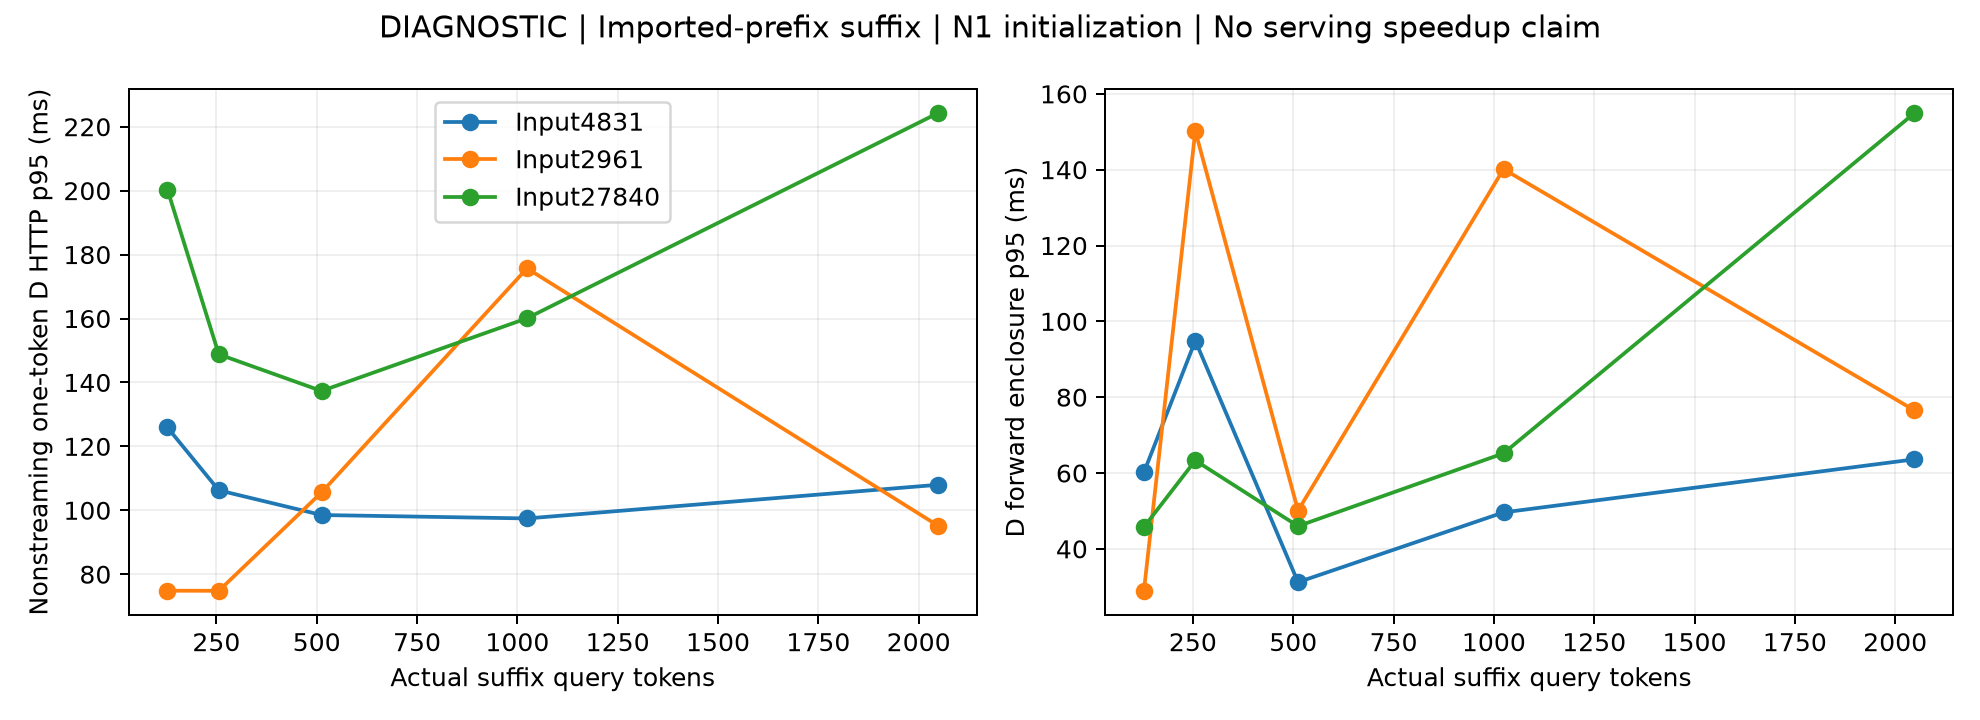

Values plotted in this chart, from the file beside it:
index, input_tokens, suffix_tokens, metric, value, evidence, scope
0, 4831, 128, clean_after_HTTP_p95_ms, 125.9, DIAGNOSTIC, C0 only. Enclosures are not exclusive ke…
0, 4831, 256, clean_after_HTTP_p95_ms, 106.2, DIAGNOSTIC, C0 only. Enclosures are not exclusive ke…
0, 4831, 512, clean_after_HTTP_p95_ms, 98.52, DIAGNOSTIC, C0 only. Enclosures are not exclusive ke…
0, 4831, 1024, clean_after_HTTP_p95_ms, 97.45, DIAGNOSTIC, C0 only. Enclosures are not exclusive ke…
0, 4831, 2048, clean_after_HTTP_p95_ms, 108, DIAGNOSTIC, C0 only. Enclosures are not exclusive ke…
0, 4831, 128, profile_forward_enclosure_p95_ms, 60.17, DIAGNOSTIC, C0 only. Enclosures are not exclusive ke…
0, 4831, 256, profile_forward_enclosure_p95_ms, 94.89, DIAGNOSTIC, C0 only. Enclosures are not exclusive ke…
0, 4831, 512, profile_forward_enclosure_p95_ms, 31.2, DIAGNOSTIC, C0 only. Enclosures are not exclusive ke…
0, 4831, 1024, profile_forward_enclosure_p95_ms, 49.62, DIAGNOSTIC, C0 only. Enclosures are not exclusive ke…
0, 4831, 2048, profile_forward_enclosure_p95_ms, 63.61, DIAGNOSTIC, C0 only. Enclosures are not exclusive ke…
6, 2961, 128, clean_after_HTTP_p95_ms, 74.85, DIAGNOSTIC, C0 only. Enclosures are not exclusive ke…
6, 2961, 256, clean_after_HTTP_p95_ms, 74.81, DIAGNOSTIC, C0 only. Enclosures are not exclusive ke…
6, 2961, 512, clean_after_HTTP_p95_ms, 105.6, DIAGNOSTIC, C0 only. Enclosures are not exclusive ke…
6, 2961, 1024, clean_after_HTTP_p95_ms, 175.7, DIAGNOSTIC, C0 only. Enclosures are not exclusive ke…
6, 2961, 2048, clean_after_HTTP_p95_ms, 95.19, DIAGNOSTIC, C0 only. Enclosures are not exclusive ke…
6, 2961, 128, profile_forward_enclosure_p95_ms, 28.93, DIAGNOSTIC, C0 only. Enclosures are not exclusive ke…
6, 2961, 256, profile_forward_enclosure_p95_ms, 150.2, DIAGNOSTIC, C0 only. Enclosures are not exclusive ke…
6, 2961, 512, profile_forward_enclosure_p95_ms, 50.09, DIAGNOSTIC, C0 only. Enclosures are not exclusive ke…
6, 2961, 1024, profile_forward_enclosure_p95_ms, 140.2, DIAGNOSTIC, C0 only. Enclosures are not exclusive ke…
6, 2961, 2048, profile_forward_enclosure_p95_ms, 76.52, DIAGNOSTIC, C0 only. Enclosures are not exclusive ke…
31, 27840, 128, clean_after_HTTP_p95_ms, 200.3, DIAGNOSTIC, C0 only. Enclosures are not exclusive ke…
31, 27840, 256, clean_after_HTTP_p95_ms, 148.8, DIAGNOSTIC, C0 only. Enclosures are not exclusive ke…
31, 27840, 512, clean_after_HTTP_p95_ms, 137.3, DIAGNOSTIC, C0 only. Enclosures are not exclusive ke…
31, 27840, 1024, clean_after_HTTP_p95_ms, 160.1, DIAGNOSTIC, C0 only. Enclosures are not exclusive ke…
31, 27840, 2048, clean_after_HTTP_p95_ms, 224.3, DIAGNOSTIC, C0 only. Enclosures are not exclusive ke…
31, 27840, 128, profile_forward_enclosure_p95_ms, 45.76, DIAGNOSTIC, C0 only. Enclosures are not exclusive ke…
31, 27840, 256, profile_forward_enclosure_p95_ms, 63.31, DIAGNOSTIC, C0 only. Enclosures are not exclusive ke…
31, 27840, 512, profile_forward_enclosure_p95_ms, 45.99, DIAGNOSTIC, C0 only. Enclosures are not exclusive ke…
31, 27840, 1024, profile_forward_enclosure_p95_ms, 65.19, DIAGNOSTIC, C0 only. Enclosures are not exclusive ke…
31, 27840, 2048, profile_forward_enclosure_p95_ms, 154.9, DIAGNOSTIC, C0 only. Enclosures are not exclusive ke…
